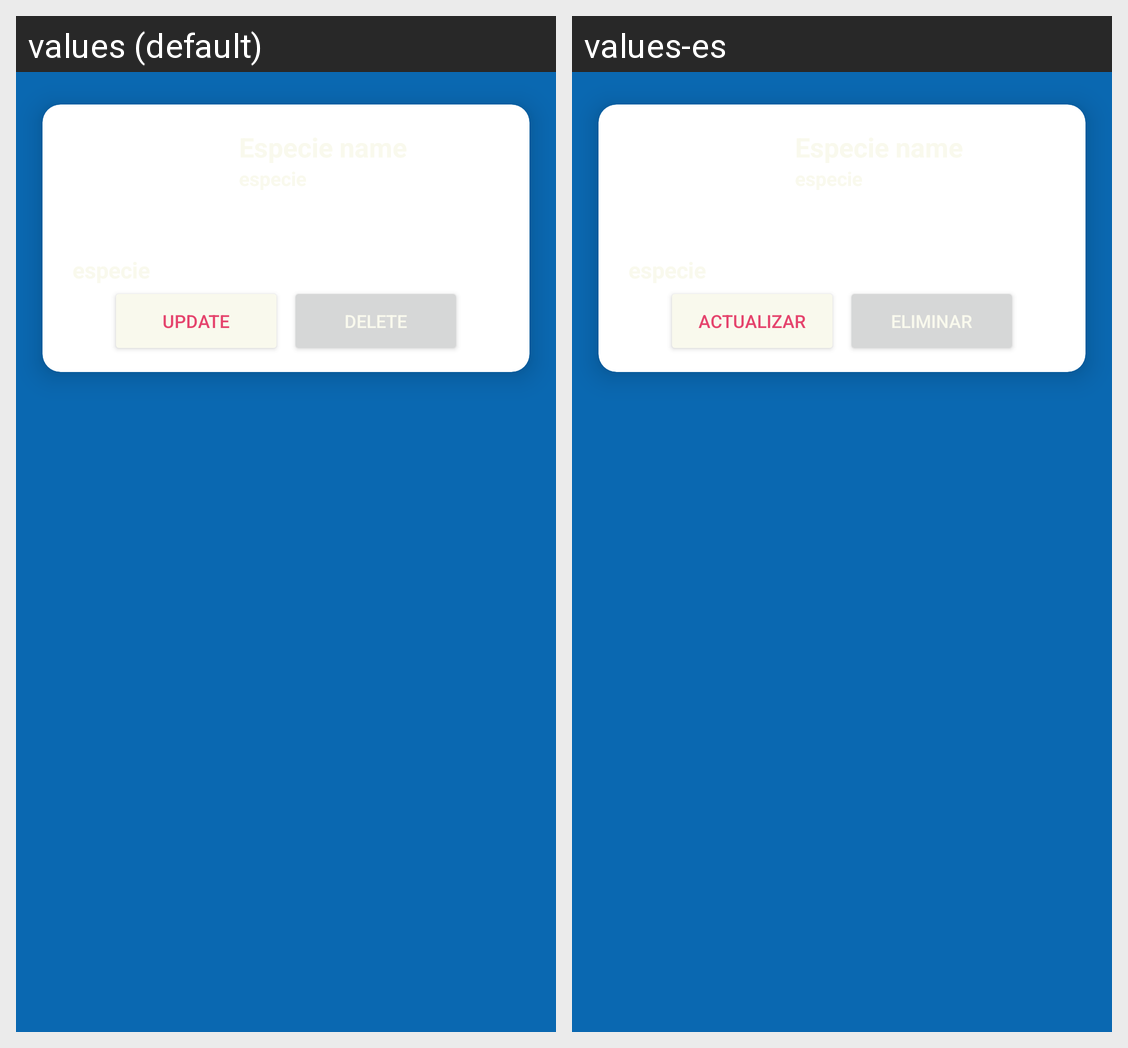

Locale-by-locale string values for the Android screen shown in this grid:
Android screen res/layout/fragment_item_especies.xml rendered under 2 locales, left to right: values (default), values-es. Device: Nexus 5 (rendered at 1080×1920; each locale shown at half size, 540×960, under a caption strip naming it); theme Theme.SaveOurPets.
Strings drawn on this screen, with the default value and each locale's value (text and hints the layout hard-codes, and strings that could not be matched under every locale, appear in the picture but are not listed):

btn_actualizar
  values: Update
  values-es: Actualizar

btn_eliminar
  values: Delete
  values-es: Eliminar
